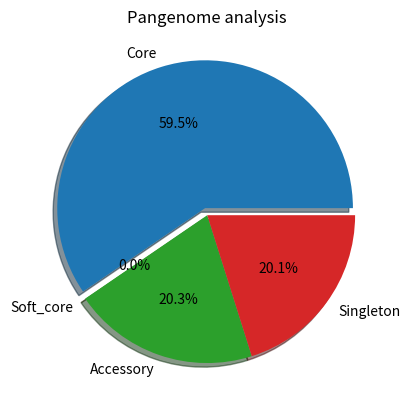

Recreate this plot in Python.
import pandas as pd
import numpy as np
import matplotlib.pyplot as plt

value = np.array([3348, 0, 1143, 1132])
lebel = ["Core", "Soft_core", "Accessory", "Singleton"]

plt.pie(value, labels= lebel, explode= [0.05, 0, 0, 0], shadow= True, autopct= "%1.1f%%")
plt.title("Pangenome analysis")
plt.savefig("piechart.png", dpi = 300, bbox_inches = "tight")
plt.show()